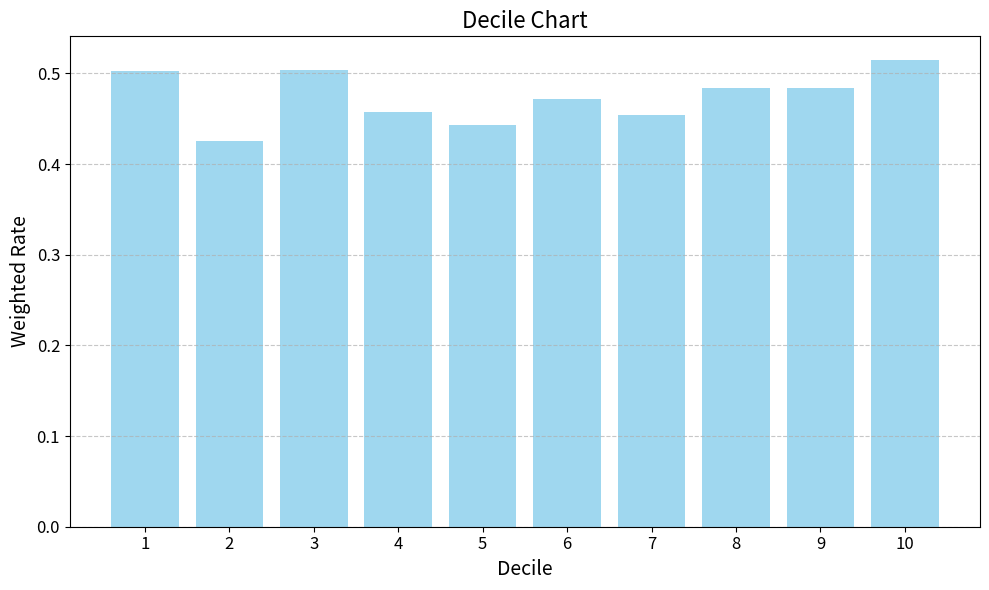

The matplotlib source for this figure:
import pandas as pd
import numpy as np
import matplotlib.pyplot as plt
 
# Sample data creation
data = {
    'predicted': np.random.rand(1000),  # Predicted values
    'actual': np.random.randint(0, 2, 1000),  # Actual binary outcomes (0 or 1)
    'sample_weight': np.random.uniform(0.5, 1.5, 1000)  # Sample weights
}
 
df = pd.DataFrame(data)
 
# Create a weighted cumulative sum for qcut
sorted_df = df.sort_values(by='predicted')
sorted_df['cumulative_weight'] = sorted_df['sample_weight'].cumsum()
total_weight = sorted_df['sample_weight'].sum()
sorted_df['weighted_decile'] = pd.cut(
    sorted_df['cumulative_weight'],
    bins=np.linspace(0, total_weight, 11),
    labels=False
) + 1  # Deciles 1-10
 
# Group data by weighted deciles and compute metrics
decile_analysis = sorted_df.groupby('weighted_decile').apply(
    lambda x: pd.Series({
        'weighted_actual': np.sum(x['actual'] * x['sample_weight']),
        'weighted_total': np.sum(x['sample_weight']),
        'weighted_rate': np.sum(x['actual'] * x['sample_weight']) / np.sum(x['sample_weight'])
    })
).reset_index()
 
# Rename columns for clarity
decile_analysis.rename(columns={
    'weighted_actual': 'Weighted Positive',
    'weighted_total': 'Total Weight',
    'weighted_rate': 'Weighted Rate'
}, inplace=True)
 
# Sort deciles in descending order of predicted value importance
decile_analysis = decile_analysis.sort_values(by='weighted_decile', ascending=False)
 
# Plot decile chart
plt.figure(figsize=(10, 6))
plt.bar(
    decile_analysis['weighted_decile'],
    decile_analysis['Weighted Rate'],
    color='skyblue',
    alpha=0.8
)
plt.title('Decile Chart', fontsize=16)
plt.xlabel('Decile', fontsize=14)
plt.ylabel('Weighted Rate', fontsize=14)
plt.xticks(decile_analysis['weighted_decile'], fontsize=12)
plt.yticks(fontsize=12)
plt.grid(axis='y', linestyle='--', alpha=0.7)
plt.tight_layout()
plt.show()
 
# Print decile table
print(decile_analysis)
